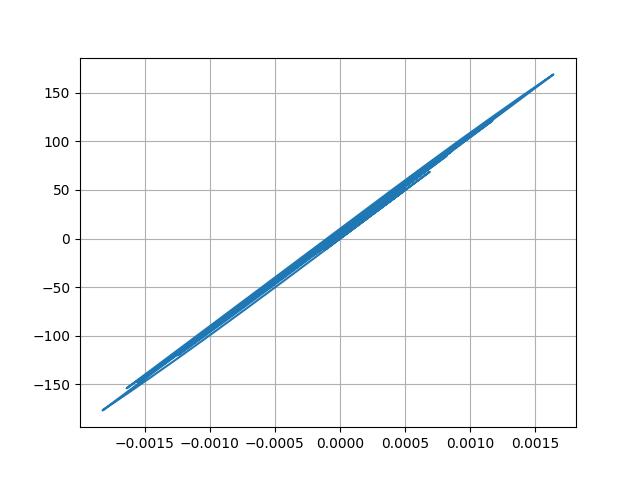

Source data for this figure (header and first rows):
Desplacment, Force
0.0, 0.0
2.3827465780892477e-08, 0.002383
8.341957225896693e-08, 0.008342
1.5645626370358978e-07, 0.01565
2.217175343762743e-07, 0.02217
2.5895674569150513e-07, 0.0259
2.5111627536086735e-07, 0.02511
1.8869472555561133e-07, 0.01887
7.054407306165766e-08, 0.007054
-9.325200853516437e-08, -0.009325
-2.8310121108681335e-07, -0.02831
-4.781962245973674e-07, -0.04782
-6.664955511949277e-07, -0.06665
-8.51054950275865e-07, -0.08511
-1.0515178552806577e-06, -0.1052
-1.308116250208241e-06, -0.1308
-1.6762949493801147e-06, -0.1676
-2.2118580291054434e-06, -0.2212
-2.951481738443463e-06, -0.2951
-3.8956095878635905e-06, -0.3896
-4.998176951207879e-06, -0.4998
-6.1527405681735166e-06, -0.6153
-7.194616370676337e-06, -0.7195
-7.916512106968012e-06, -0.7917
-8.096995785445238e-06, -0.8097
-7.528303105986738e-06, -0.7528
-6.042323704435439e-06, -0.6042
-3.546029316065328e-06, -0.3546
-3.8436666429701146e-08, -0.003843
4.3814819122121774e-06, 0.4381
9.524361212880321e-06, 0.9524
1.5143257828046592e-05, 1.514
2.0974673860655748e-05, 2.097
2.677215692596607e-05, 2.677
3.2333407382707616e-05, 3.233
3.752235948443885e-05, 3.752
4.226930720071102e-05, 4.227
4.6567794421878124e-05, 4.657
5.0454393860079074e-05, 5.045
5.397679360953335e-05, 5.398
5.716475579868491e-05, 5.716
5.999805485934048e-05, 6
6.239204284852275e-05, 6.239
6.420184807941998e-05, 6.42
6.525180670157985e-05, 6.525
6.534929651875425e-05, 6.535
6.431454546947872e-05, 6.431
6.20116477672598e-05, 6.201
5.836289517191674e-05, 5.836
5.3390950000616404e-05, 5.339
4.7230509594586316e-05, 4.723
4.0117299463288845e-05, 4.011
3.2359518125391766e-05, 3.236
2.428341011224381e-05, 2.428
1.6172321859401927e-05, 1.617
8.227828618240333e-06, 0.8225
5.426085045137523e-07, 0.05396
-6.916413021440728e-06, -0.6919
-1.4295866098254856e-05, -1.43
-2.1814831992323124e-05, -2.182
... 2,941 more rows
